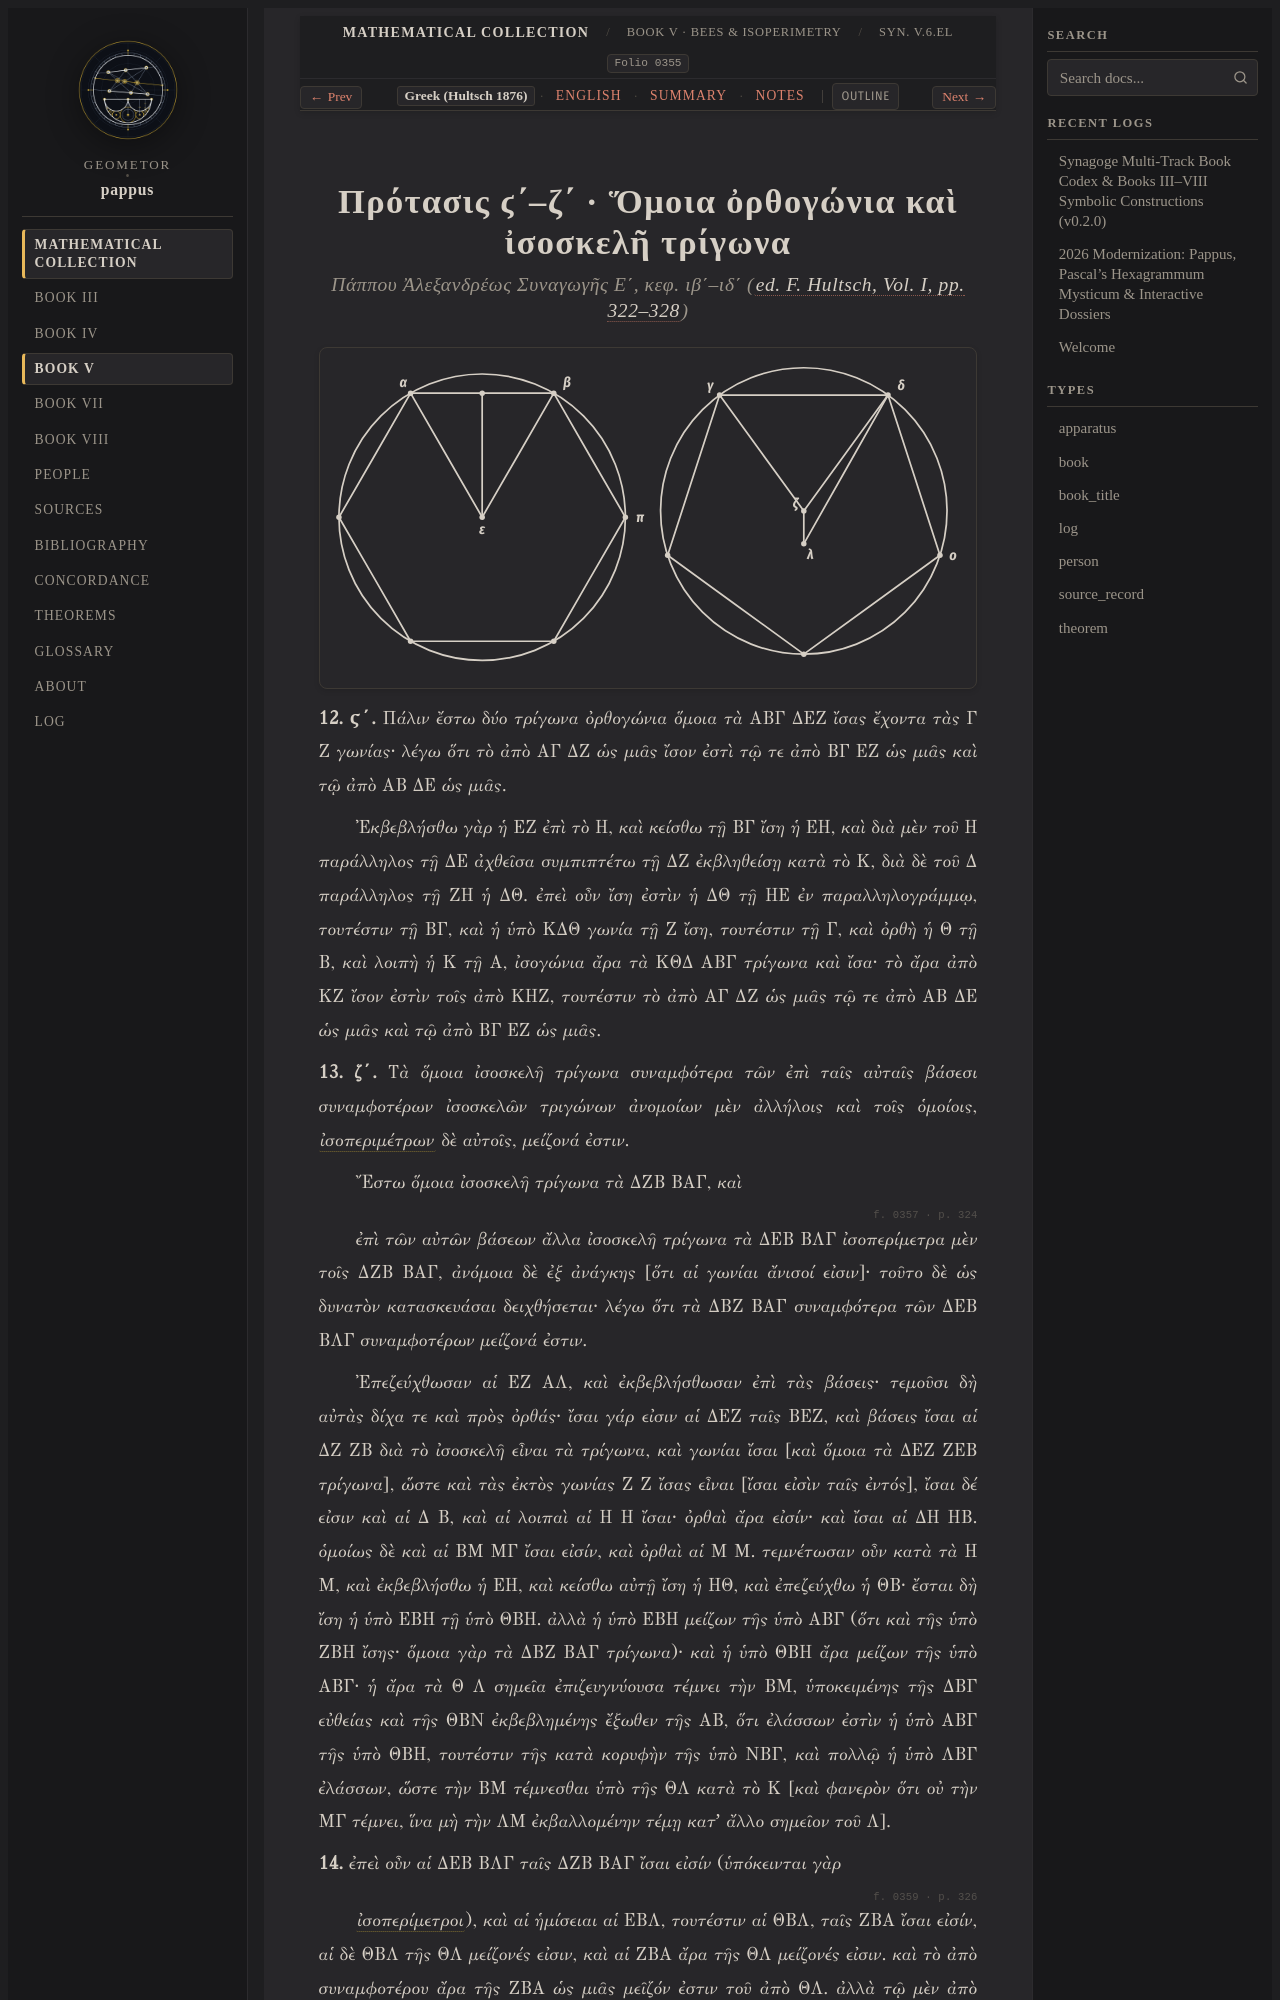

repository: geometor/pappus · page: synagoge/book_05/prop_06_equilateral_extremum/el.html · generator: sphinx

:order: 6
:layout: book
:type: book
:title: Πρότασις ϛ΄–ζ΄ · Ὅμοια ὀρθογώνια καὶ ἰσοσκελῆ τρίγωνα
:canonical_id: Syn. V.6.el
:folio: hultsch_1876_vol1:0355
:tracks: English: index | Greek: el | Summary: summary | Notes: notes
